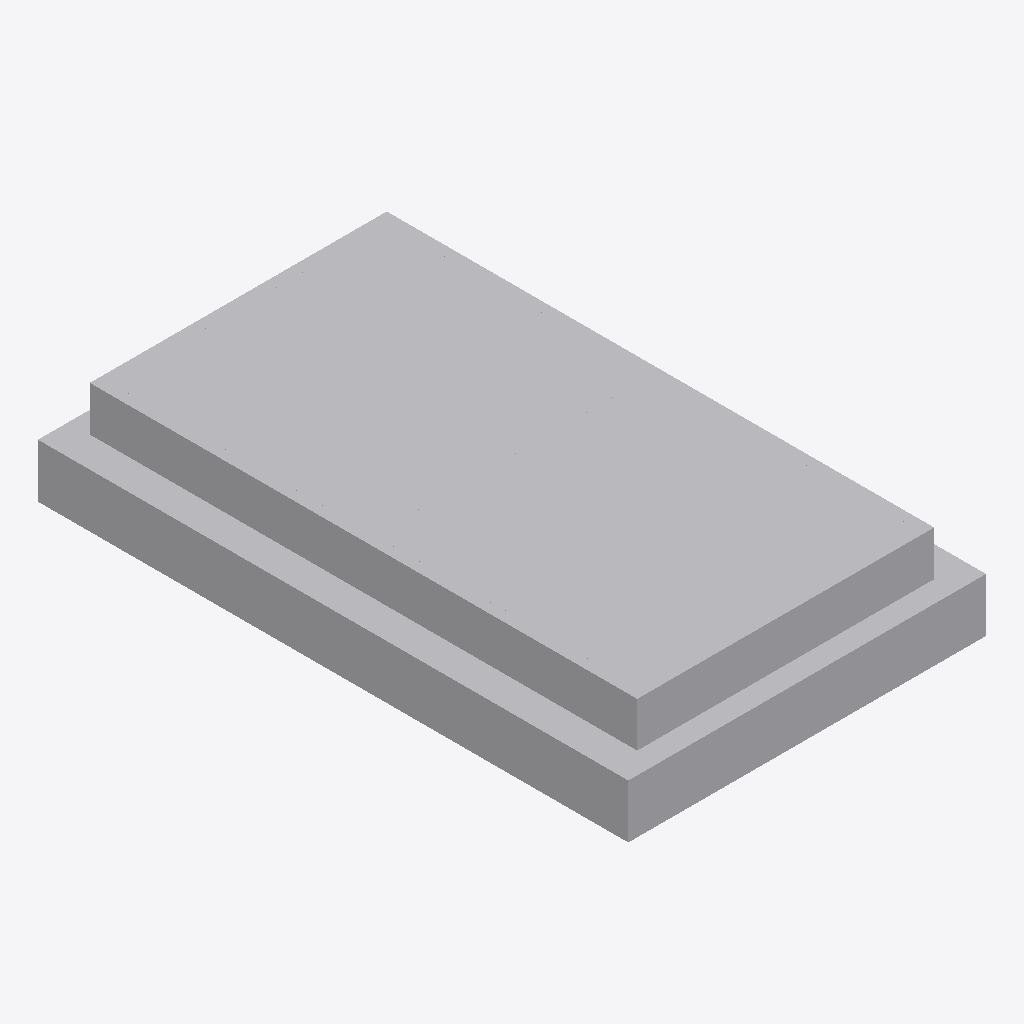
Isometric view of an IFC building model (IFC-SPF (STEP), schema IFC4, length unit metre), seen from the south-west, elements coloured by IFC class: 1 other element (light grey).
Extent 1.0 m × 1.6 m × 0.3 m (x, y, z). Storeys (1): Ebene 0 at 0.00 m. Elements (1): 1 IfcBuildingElementProxy.

HEADER;
FILE_DESCRIPTION(('ViewDefinition [CoordinationView_V2.0]','ExchangeRequirement []'),'2;1');
FILE_NAME('','2024-05-07T10:31:26',(''),(''),'ODA IFC SDK 22.6','22.1.1.516 - Exporter 22.1.1.516 - Default UI','');
FILE_SCHEMA(('IFC4'));
ENDSEC;
DATA;
#93=IFCPROJECT('3JkdSrIPPFBg8WI9Yiw3Uw',#20,'',$,$,'','',(#86),#83);
#105=IFCSITE('3JkdSrIPPFBg8WI9Yiw3Uu',#20,'Default',$,$,#104,$,$,.ELEMENT.,(42,24,53,508911),(-71,-15,-29,-58837),0.0,$,$);
#95=IFCBUILDING('3JkdSrIPPFBg8WI9Yiw3Ux',#20,'',$,$,#16,$,'',.ELEMENT.,$,$,#94);
#98=IFCBUILDINGSTOREY('3JkdSrIPPFBg8WI9XJ5yzH',#20,'Ebene 0',$,'Ebene:Ebene 1',#97,$,'Ebene 0',.ELEMENT.,0.0);
#228=IFCBUILDINGELEMENTPROXY('13nEK$CBv6evwGCwQTLmYG',#20,'DB_KT_Kabelschacht_Gr_V_Deckel:DB_KT_Kabelschacht_Gr_V_Deckel:3992635',$,'DB_KT_Kabelschacht_Gr_V_Deckel:DB_KT_Kabelschacht_Gr_V_Deckel',#227,#225,'3992635',.NOTDEFINED.);
ENDSEC;
